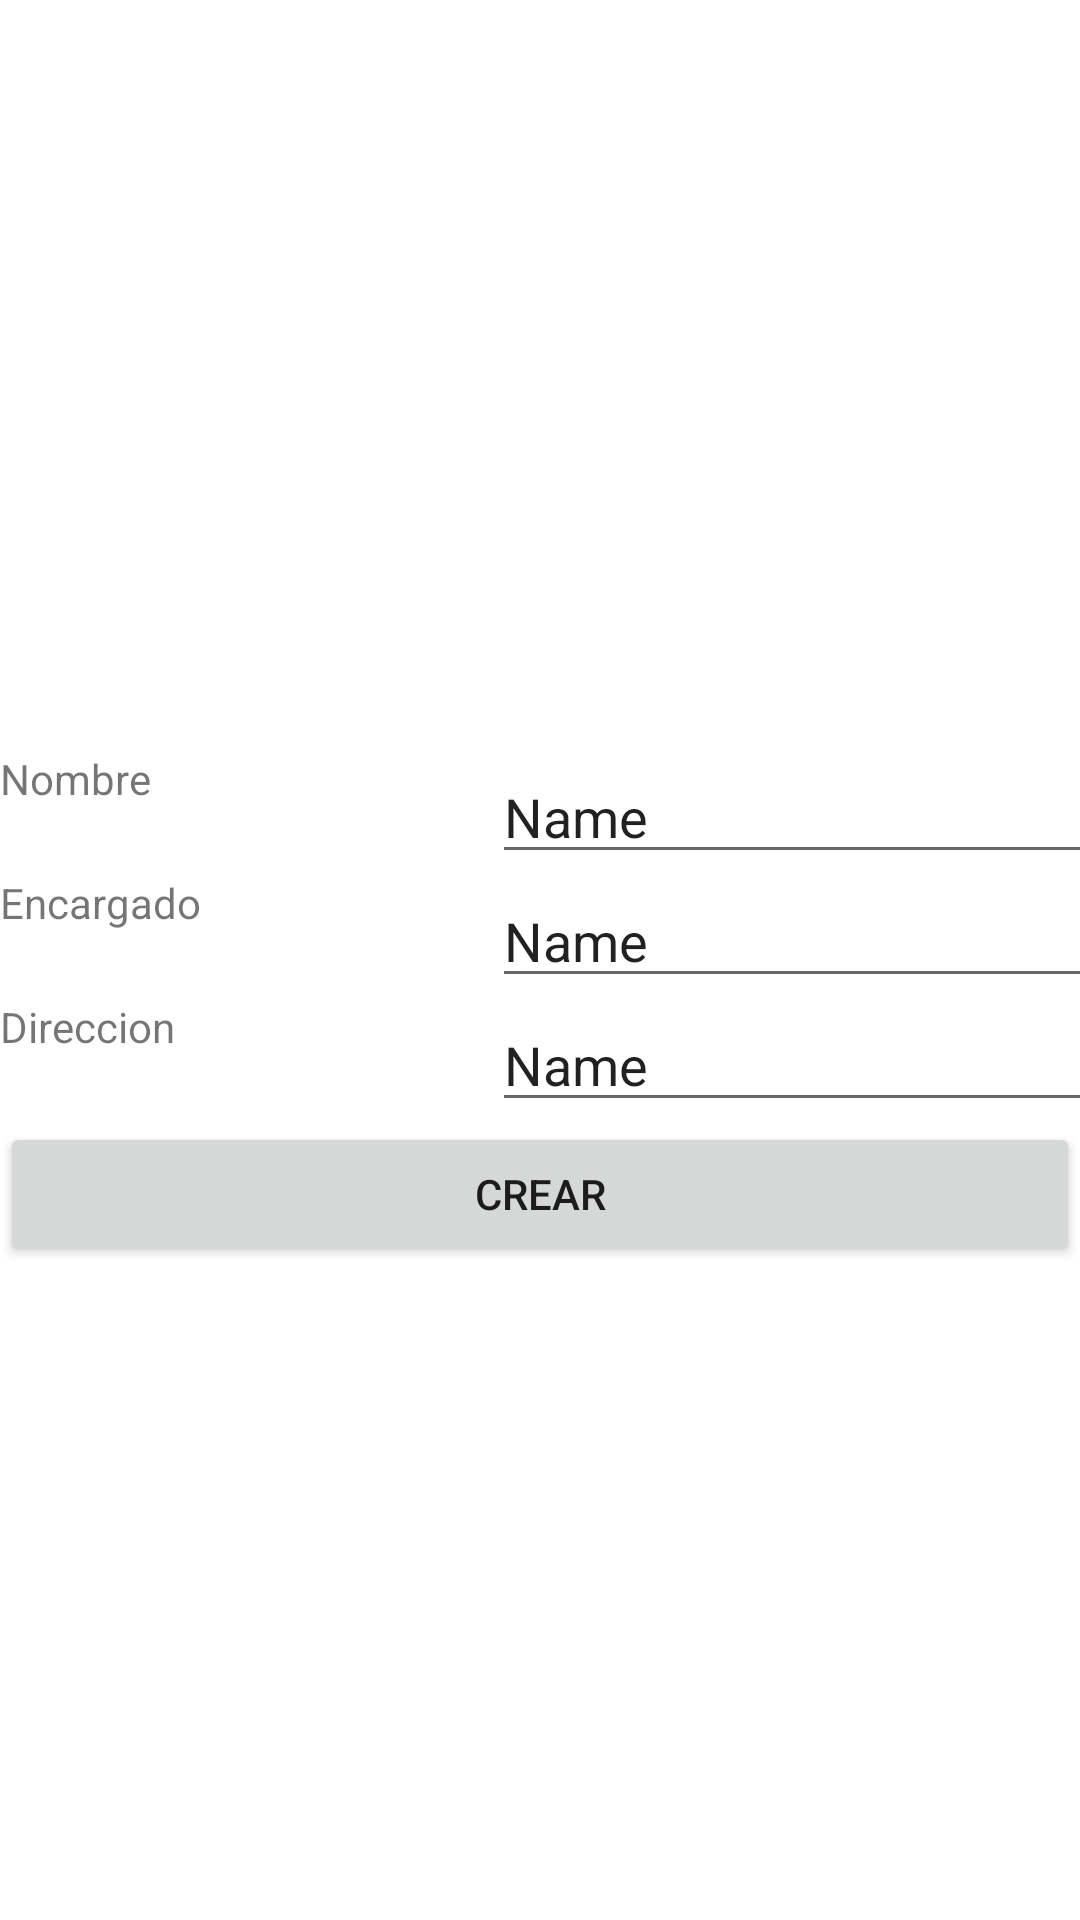

Produce the Android XML layout that renders to this screen, including the resource entries it uses.
<!-- AndroidManifest.xml: application theme Theme.PedidosApp -->
<!-- res/layout/activity_client_creation.xml -->
<?xml version="1.0" encoding="utf-8"?>
<LinearLayout xmlns:android="http://schemas.android.com/apk/res/android"
    xmlns:app="http://schemas.android.com/apk/res-auto"
    xmlns:tools="http://schemas.android.com/tools"
    android:layout_width="match_parent"
    android:layout_height="match_parent"
    android:orientation="vertical"
    tools:context=".clientes.ClientCreation">

    <Space
        android:layout_width="match_parent"
        android:layout_height="250dp" />

    <TableLayout
        android:layout_width="match_parent"
        android:layout_height="wrap_content">

        <TableRow
            android:layout_width="match_parent"
            android:layout_height="wrap_content">

            <TextView
                android:id="@+id/textView4"
                android:layout_width="match_parent"
                android:layout_height="match_parent"
                android:text="Nombre" />

            <EditText
                android:id="@+id/clientName"
                android:layout_width="match_parent"
                android:layout_height="match_parent"
                android:ems="10"
                android:inputType="textPersonName"
                android:text="Name" />

        </TableRow>

        <TableRow
            android:layout_width="match_parent"
            android:layout_height="match_parent">

            <TextView
                android:id="@+id/textView5"
                android:layout_width="164dp"
                android:layout_height="match_parent"
                android:text="Encargado" />

            <EditText
                android:id="@+id/clientEncargado"
                android:layout_width="wrap_content"
                android:layout_height="match_parent"
                android:ems="10"
                android:inputType="textPersonName"
                android:text="Name" />
        </TableRow>

        <TableRow
            android:layout_width="match_parent"
            android:layout_height="59dp">

            <TextView
                android:id="@+id/textView6"
                android:layout_width="match_parent"
                android:layout_height="match_parent"
                android:text="Direccion" />

            <EditText
                android:id="@+id/clientDireccion"
                android:layout_width="wrap_content"
                android:layout_height="match_parent"
                android:ems="10"
                android:inputType="textPersonName"
                android:text="Name" />
        </TableRow>

    </TableLayout>

    <Button
        android:id="@+id/clientUpload"
        android:layout_width="match_parent"
        android:layout_height="wrap_content"
        android:text="@string/crear" />

</LinearLayout>
<!-- resources referenced by this layout -->
<resources>
  <string name="crear">Crear</string>
  <style name="Theme.PedidosApp" parent="Theme.MaterialComponents.DayNight.DarkActionBar">
          
          <item name="colorPrimary">@color/purple_500</item>
          <item name="colorPrimaryVariant">@color/purple_700</item>
          <item name="colorOnPrimary">@color/white</item>
          
          <item name="colorSecondary">@color/teal_200</item>
          <item name="colorSecondaryVariant">@color/teal_700</item>
          <item name="colorOnSecondary">@color/black</item>
          
          <item name="android:statusBarColor">?attr/colorPrimaryVariant</item>
          
      </style>
  <color name="purple_500">#FF6200EE</color>
  <color name="purple_700">#FF3700B3</color>
  <color name="white">#FFFFFFFF</color>
  <color name="teal_200">#FF03DAC5</color>
  <color name="teal_700">#FF018786</color>
  <color name="black">#FF000000</color>
</resources>
